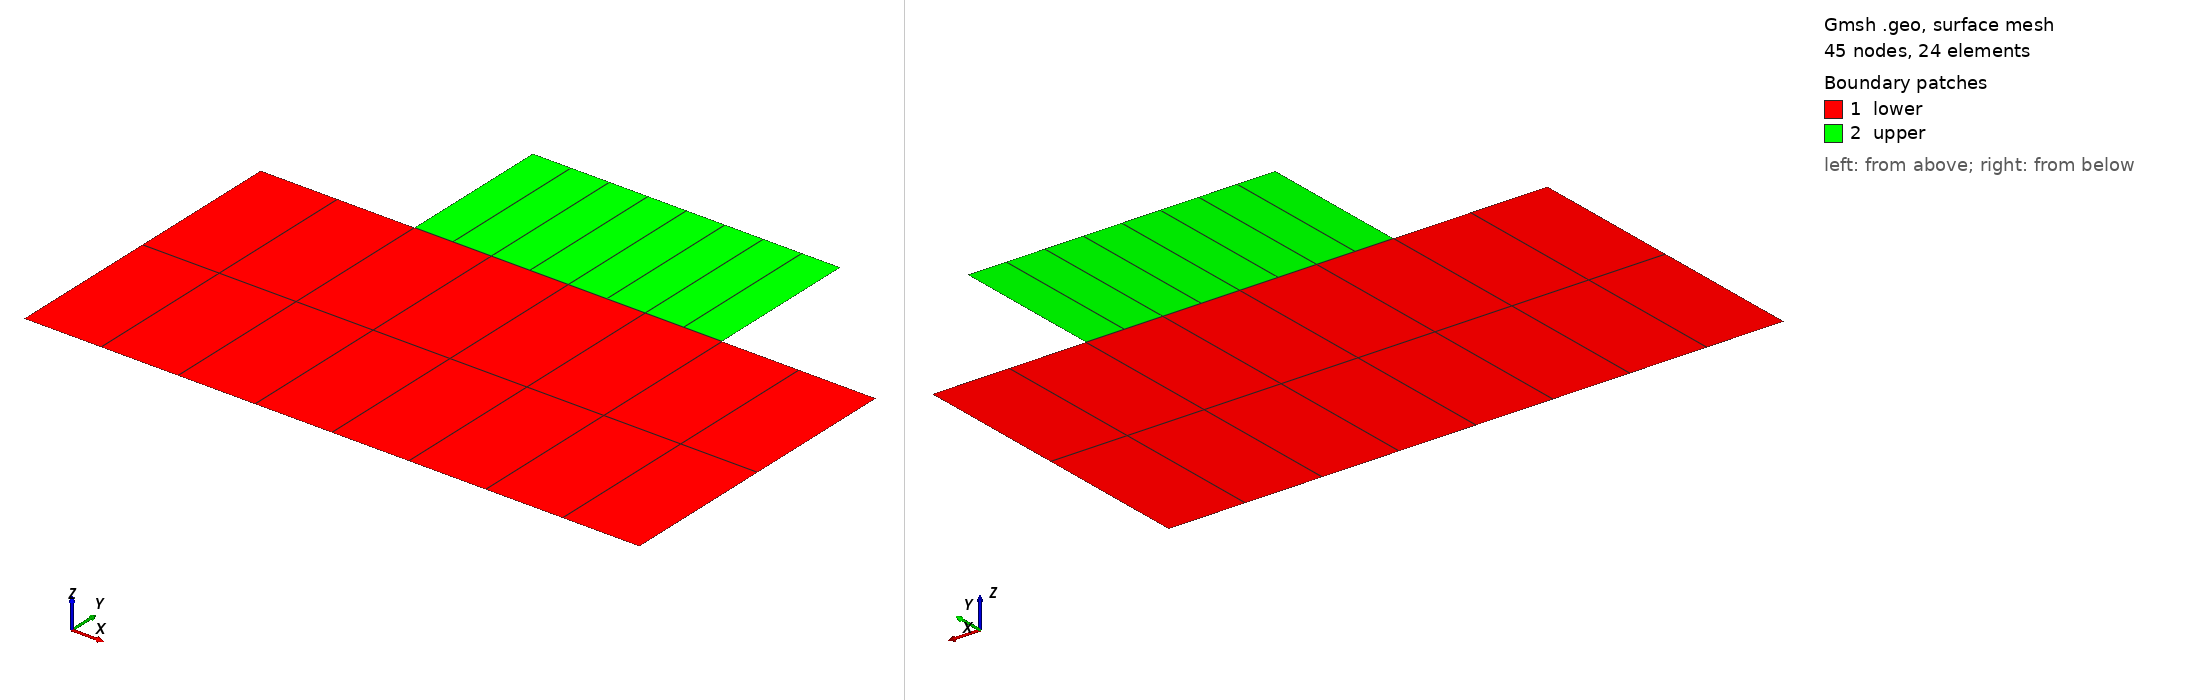

Gmsh geometry script, surface-meshed: 45 nodes, 24 surface elements. Boundary patches (legend numbers): 1 lower, 2 upper. Left view from above one corner, right view from below the opposite corner. Legend entries are the model's physical surfaces. The drawing asked Gmsh for element sizes between 1% and 20% of the model's largest extent; the script's own settings can give other sizes.

=== ridge2d.geo (drawn) ===
// SPDX-License-Identifier: LGPL-3.0-or-later
// akantu-rs: copy of the review adversarial mesh.
// Review adversarial mesh (2-D): lower body [-1,1]x[-1,0] (8x2 quads,
// master = top line), upper body [-0.5,0.5]x[0,0.5] (8x1 quads, slave =
// bottom line). The probe bends the lower top into a ridge.
Point(1) = {-1, -1, 0, 1};
Point(2) = {1, -1, 0, 1};
Line(1) = {1, 2};
Transfinite Line{1} = 9;
s[] = Extrude {0, 1, 0} { Line{1}; Layers{2}; Recombine; };
Point(11) = {-0.5, 0, 0, 1};
Point(12) = {0.5, 0, 0, 1};
Line(11) = {11, 12};
Transfinite Line{11} = 9;
s2[] = Extrude {0, 0.5, 0} { Line{11}; Layers{1}; Recombine; };
Physical Line("master") = {s[0]};
Physical Line("slave") = {11};
Physical Surface("lower") = {s[1]};
Physical Surface("upper") = {s2[1]};
